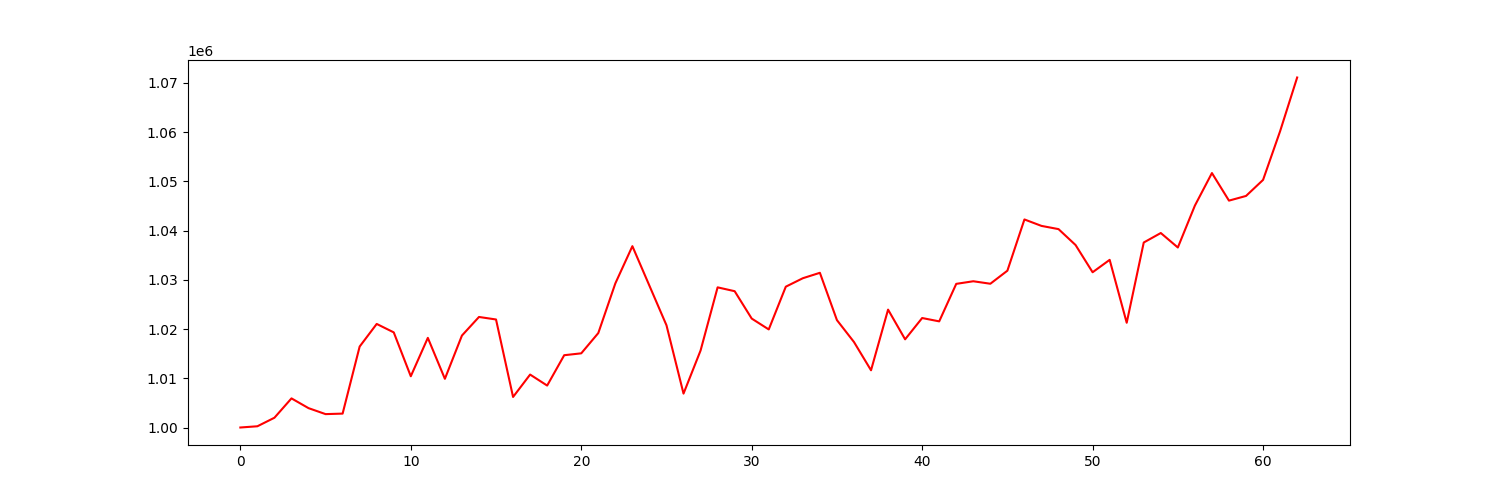

Data behind this chart, as committed beside it:
account_value, date, daily_return
1000000, 2021-04-06, 
1000250, 2021-04-07, 0.00025
1001982, 2021-04-08, 0.001732
1005912, 2021-04-09, 0.003922
1003931, 2021-04-12, -0.00197
1002717, 2021-04-13, -0.001209
1002821, 2021-04-14, 0.000103
1016439, 2021-04-15, 0.01358
1021028, 2021-04-16, 0.004515
1019316, 2021-04-19, -0.001677
1010404, 2021-04-20, -0.008743
1018202, 2021-04-21, 0.007718
1009887, 2021-04-22, -0.008167
1018670, 2021-04-23, 0.008697
1022445, 2021-04-26, 0.003705
1021934, 2021-04-27, -0.0004998
1006200, 2021-04-28, -0.0154
1010748, 2021-04-29, 0.00452
1008517, 2021-04-30, -0.002208
1014678, 2021-05-03, 0.006109
1015060, 2021-05-04, 0.0003762
1019178, 2021-05-05, 0.004057
1029262, 2021-05-06, 0.009894
1036820, 2021-05-07, 0.007344
1028785, 2021-05-10, -0.00775
1020758, 2021-05-11, -0.007802
1006884, 2021-05-12, -0.01359
1015629, 2021-05-13, 0.008685
1028457, 2021-05-14, 0.01263
1027678, 2021-05-17, -0.0007579
1022120, 2021-05-18, -0.005408
1019912, 2021-05-19, -0.00216
1028592, 2021-05-20, 0.00851
1030310, 2021-05-21, 0.00167
1031412, 2021-05-24, 0.001069
1021803, 2021-05-25, -0.009316
1017358, 2021-05-26, -0.004351
1011619, 2021-05-27, -0.005641
1023936, 2021-05-28, 0.01218
1017906, 2021-06-01, -0.005889
1022230, 2021-06-02, 0.004247
1021551, 2021-06-03, -0.000664
1029167, 2021-06-04, 0.007455
1029696, 2021-06-07, 0.0005139
1029191, 2021-06-08, -0.0004905
1031840, 2021-06-09, 0.002575
1042244, 2021-06-10, 0.01008
1040936, 2021-06-11, -0.001254
1040282, 2021-06-14, -0.0006282
1037051, 2021-06-15, -0.003106
1031523, 2021-06-16, -0.005331
1034042, 2021-06-17, 0.002442
1021267, 2021-06-18, -0.01235
1037564, 2021-06-21, 0.01596
1039491, 2021-06-22, 0.001857
1036551, 2021-06-23, -0.002829
1045058, 2021-06-24, 0.008207
1051666, 2021-06-25, 0.006324
1046068, 2021-06-28, -0.005324
1047017, 2021-06-29, 0.0009071
... 3 more rows
